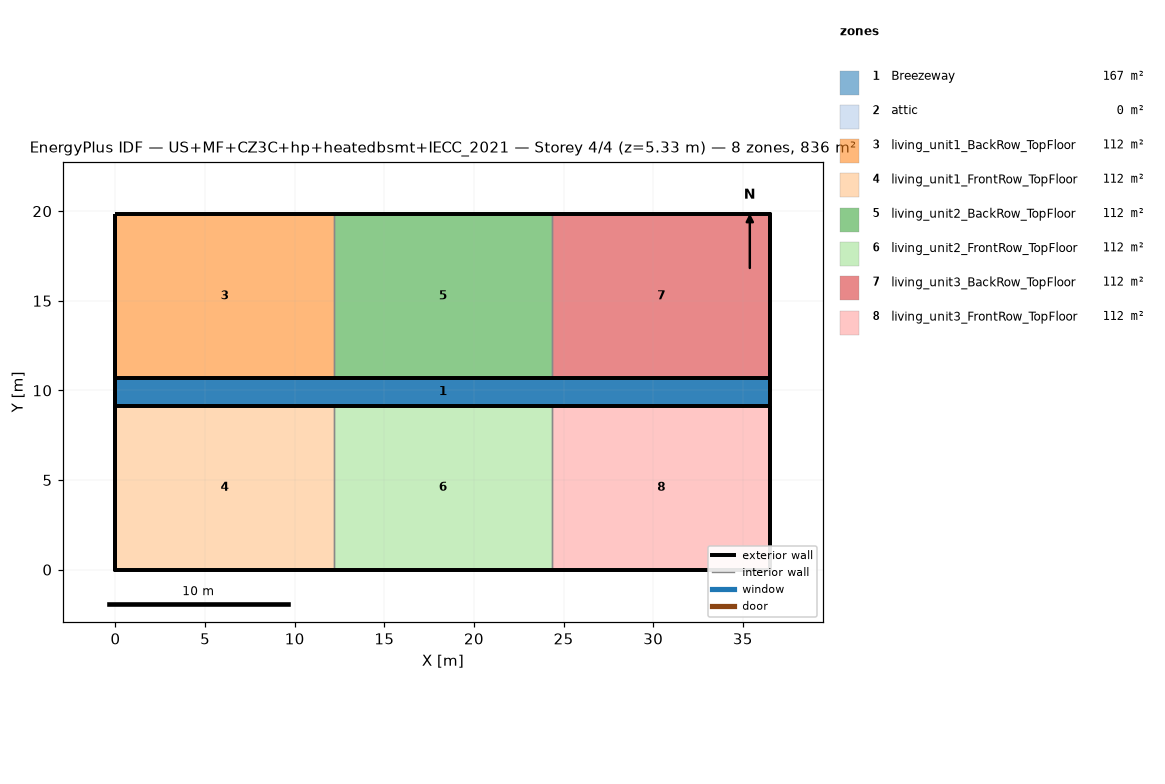
=== STOREY PLAN SPEC (per zone: floor XY polygon, exterior-wall plan segments, windows/doors) ===
zone 1: Breezeway  (167.0 m²)
  floor: (36.54, 9.16) (0.00, 9.16) (0.00, 10.68) (36.54, 10.68)
  floor: (36.54, 9.16) (0.00, 9.16) (0.00, 10.68) (36.54, 10.68)
  floor: (36.54, 9.16) (0.00, 9.16) (0.00, 10.68) (36.54, 10.68)
zone 2: attic  (0.0 m²)
  exterior wall: (36.54, 0.00) – (36.54, 19.84) – (36.54, 9.92)  [29.8 m]
  exterior wall: (0.00, 19.84) – (0.00, 0.00) – (0.00, 9.92)  [29.8 m]
zone 3: living_unit1_BackRow_TopFloor  (111.5 m²)
  floor: (12.18, 10.68) (0.00, 10.68) (0.00, 19.84) (12.18, 19.84)
  exterior wall: (12.18, 19.84) – (0.00, 19.84)  [12.2 m]
  exterior wall: (0.00, 19.84) – (0.00, 10.68)  [9.2 m]
  exterior wall: (0.00, 10.68) – (12.18, 10.68)  [12.2 m]
  interior walls: 1
zone 4: living_unit1_FrontRow_TopFloor  (111.5 m²)
  floor: (12.18, 0.00) (0.00, 0.00) (0.00, 9.16) (12.18, 9.16)
  exterior wall: (0.00, 0.00) – (12.18, 0.00)  [12.2 m]
  exterior wall: (0.00, 9.16) – (0.00, 0.00)  [9.2 m]
  exterior wall: (12.18, 9.16) – (0.00, 9.16)  [12.2 m]
  interior walls: 1
zone 5: living_unit2_BackRow_TopFloor  (111.5 m²)
  floor: (24.36, 10.68) (12.18, 10.68) (12.18, 19.84) (24.36, 19.84)
  exterior wall: (12.18, 10.68) – (24.36, 10.68)  [12.2 m]
  exterior wall: (24.36, 19.84) – (12.18, 19.84)  [12.2 m]
  interior walls: 2
zone 6: living_unit2_FrontRow_TopFloor  (111.5 m²)
  floor: (24.36, 0.00) (12.18, 0.00) (12.18, 9.16) (24.36, 9.16)
  exterior wall: (12.18, 0.00) – (24.36, 0.00)  [12.2 m]
  exterior wall: (24.36, 9.16) – (12.18, 9.16)  [12.2 m]
  interior walls: 2
zone 7: living_unit3_BackRow_TopFloor  (111.5 m²)
  floor: (36.54, 10.68) (24.36, 10.68) (24.36, 19.84) (36.54, 19.84)
  exterior wall: (36.54, 10.68) – (36.54, 19.84)  [9.2 m]
  exterior wall: (36.54, 19.84) – (24.36, 19.84)  [12.2 m]
  exterior wall: (24.36, 10.68) – (36.54, 10.68)  [12.2 m]
  interior walls: 1
zone 8: living_unit3_FrontRow_TopFloor  (111.5 m²)
  floor: (36.54, 0.00) (24.36, 0.00) (24.36, 9.16) (36.54, 9.16)
  exterior wall: (24.36, 0.00) – (36.54, 0.00)  [12.2 m]
  exterior wall: (36.54, 0.00) – (36.54, 9.16)  [9.2 m]
  exterior wall: (36.54, 9.16) – (24.36, 9.16)  [12.2 m]
  interior walls: 1

=== DERIVED (storey summary) ===
Building: US+MF+CZ3C+hp+heatedbsmt+IECC_2021
Storey: 4 of 4  (floor level z = 5.33 m)
Storey gross floor area: 836.2 m²
Zones on this storey: 8
  - Breezeway: floor 167.0 m²
  - attic: floor 0.0 m²; exterior wall 59.5 m (81.9 m²); WWR 0.0%
  - living_unit1_BackRow_TopFloor: floor 111.5 m²; exterior wall 33.5 m (86.9 m²); WWR 0.0%
  - living_unit1_FrontRow_TopFloor: floor 111.5 m²; exterior wall 33.5 m (86.9 m²); WWR 0.0%
  - living_unit2_BackRow_TopFloor: floor 111.5 m²; exterior wall 24.4 m (63.1 m²); WWR 0.0%
  - living_unit2_FrontRow_TopFloor: floor 111.5 m²; exterior wall 24.4 m (63.1 m²); WWR 0.0%
  - living_unit3_BackRow_TopFloor: floor 111.5 m²; exterior wall 33.5 m (86.9 m²); WWR 0.0%
  - living_unit3_FrontRow_TopFloor: floor 111.5 m²; exterior wall 33.5 m (86.9 m²); WWR 0.0%
Zone adjacency (shared interzone walls):
  - living_unit1_BackRow_TopFloor ↔ living_unit2_BackRow_TopFloor
  - living_unit1_FrontRow_TopFloor ↔ living_unit2_FrontRow_TopFloor
  - living_unit2_BackRow_TopFloor ↔ living_unit3_BackRow_TopFloor
  - living_unit2_FrontRow_TopFloor ↔ living_unit3_FrontRow_TopFloor